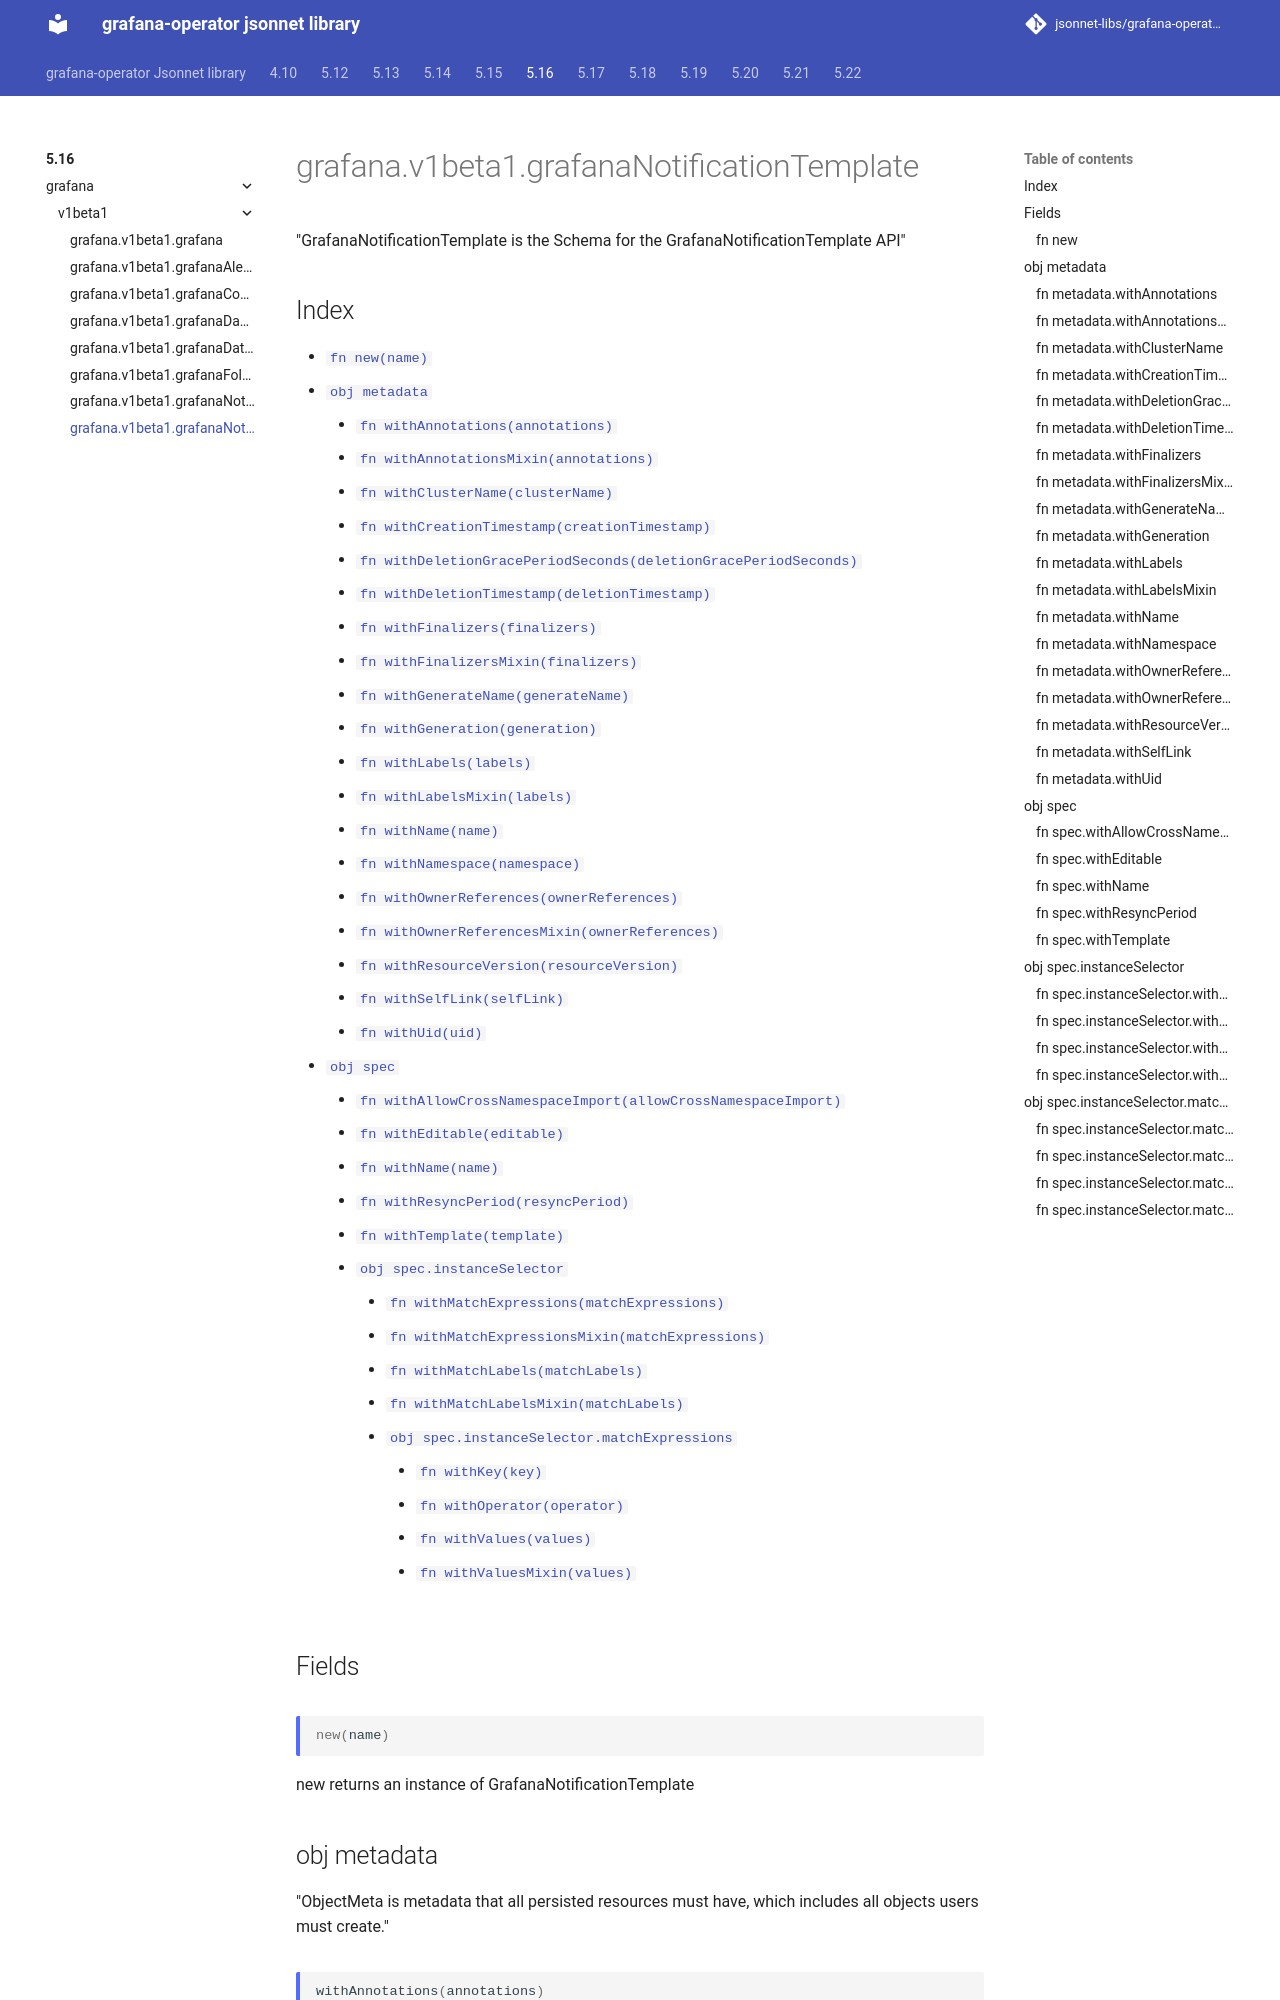

repository: jsonnet-libs/grafana-operator-libsonnet · page: 5.16/grafana/v1beta1/grafanaNotificationTemplate/index.html · generator: mkdocs

---
permalink: /5.16/grafana/v1beta1/grafanaNotificationTemplate/
---

# grafana.v1beta1.grafanaNotificationTemplate

"GrafanaNotificationTemplate is the Schema for the GrafanaNotificationTemplate API"

## Index

* [`fn new(name)`](#fn-new)
* [`obj metadata`](#obj-metadata)
  * [`fn withAnnotations(annotations)`](#fn-metadatawithannotations)
  * [`fn withAnnotationsMixin(annotations)`](#fn-metadatawithannotationsmixin)
  * [`fn withClusterName(clusterName)`](#fn-metadatawithclustername)
  * [`fn withCreationTimestamp(creationTimestamp)`](#fn-metadatawithcreationtimestamp)
  * [`fn withDeletionGracePeriodSeconds(deletionGracePeriodSeconds)`](#fn-metadatawithdeletiongraceperiodseconds)
  * [`fn withDeletionTimestamp(deletionTimestamp)`](#fn-metadatawithdeletiontimestamp)
  * [`fn withFinalizers(finalizers)`](#fn-metadatawithfinalizers)
  * [`fn withFinalizersMixin(finalizers)`](#fn-metadatawithfinalizersmixin)
  * [`fn withGenerateName(generateName)`](#fn-metadatawithgeneratename)
  * [`fn withGeneration(generation)`](#fn-metadatawithgeneration)
  * [`fn withLabels(labels)`](#fn-metadatawithlabels)
  * [`fn withLabelsMixin(labels)`](#fn-metadatawithlabelsmixin)
  * [`fn withName(name)`](#fn-metadatawithname)
  * [`fn withNamespace(namespace)`](#fn-metadatawithnamespace)
  * [`fn withOwnerReferences(ownerReferences)`](#fn-metadatawithownerreferences)
  * [`fn withOwnerReferencesMixin(ownerReferences)`](#fn-metadatawithownerreferencesmixin)
  * [`fn withResourceVersion(resourceVersion)`](#fn-metadatawithresourceversion)
  * [`fn withSelfLink(selfLink)`](#fn-metadatawithselflink)
  * [`fn withUid(uid)`](#fn-metadatawithuid)
* [`obj spec`](#obj-spec)
  * [`fn withAllowCrossNamespaceImport(allowCrossNamespaceImport)`](#fn-specwithallowcrossnamespaceimport)
  * [`fn withEditable(editable)`](#fn-specwitheditable)
  * [`fn withName(name)`](#fn-specwithname)
  * [`fn withResyncPeriod(resyncPeriod)`](#fn-specwithresyncperiod)
  * [`fn withTemplate(template)`](#fn-specwithtemplate)
  * [`obj spec.instanceSelector`](#obj-specinstanceselector)
    * [`fn withMatchExpressions(matchExpressions)`](#fn-specinstanceselectorwithmatchexpressions)
    * [`fn withMatchExpressionsMixin(matchExpressions)`](#fn-specinstanceselectorwithmatchexpressionsmixin)
    * [`fn withMatchLabels(matchLabels)`](#fn-specinstanceselectorwithmatchlabels)
    * [`fn withMatchLabelsMixin(matchLabels)`](#fn-specinstanceselectorwithmatchlabelsmixin)
    * [`obj spec.instanceSelector.matchExpressions`](#obj-specinstanceselectormatchexpressions)
      * [`fn withKey(key)`](#fn-specinstanceselectormatchexpressionswithkey)
      * [`fn withOperator(operator)`](#fn-specinstanceselectormatchexpressionswithoperator)
      * [`fn withValues(values)`](#fn-specinstanceselectormatchexpressionswithvalues)
      * [`fn withValuesMixin(values)`](#fn-specinstanceselectormatchexpressionswithvaluesmixin)

## Fields

### fn new

```ts
new(name)
```

new returns an instance of GrafanaNotificationTemplate

## obj metadata

"ObjectMeta is metadata that all persisted resources must have, which includes all objects users must create."
